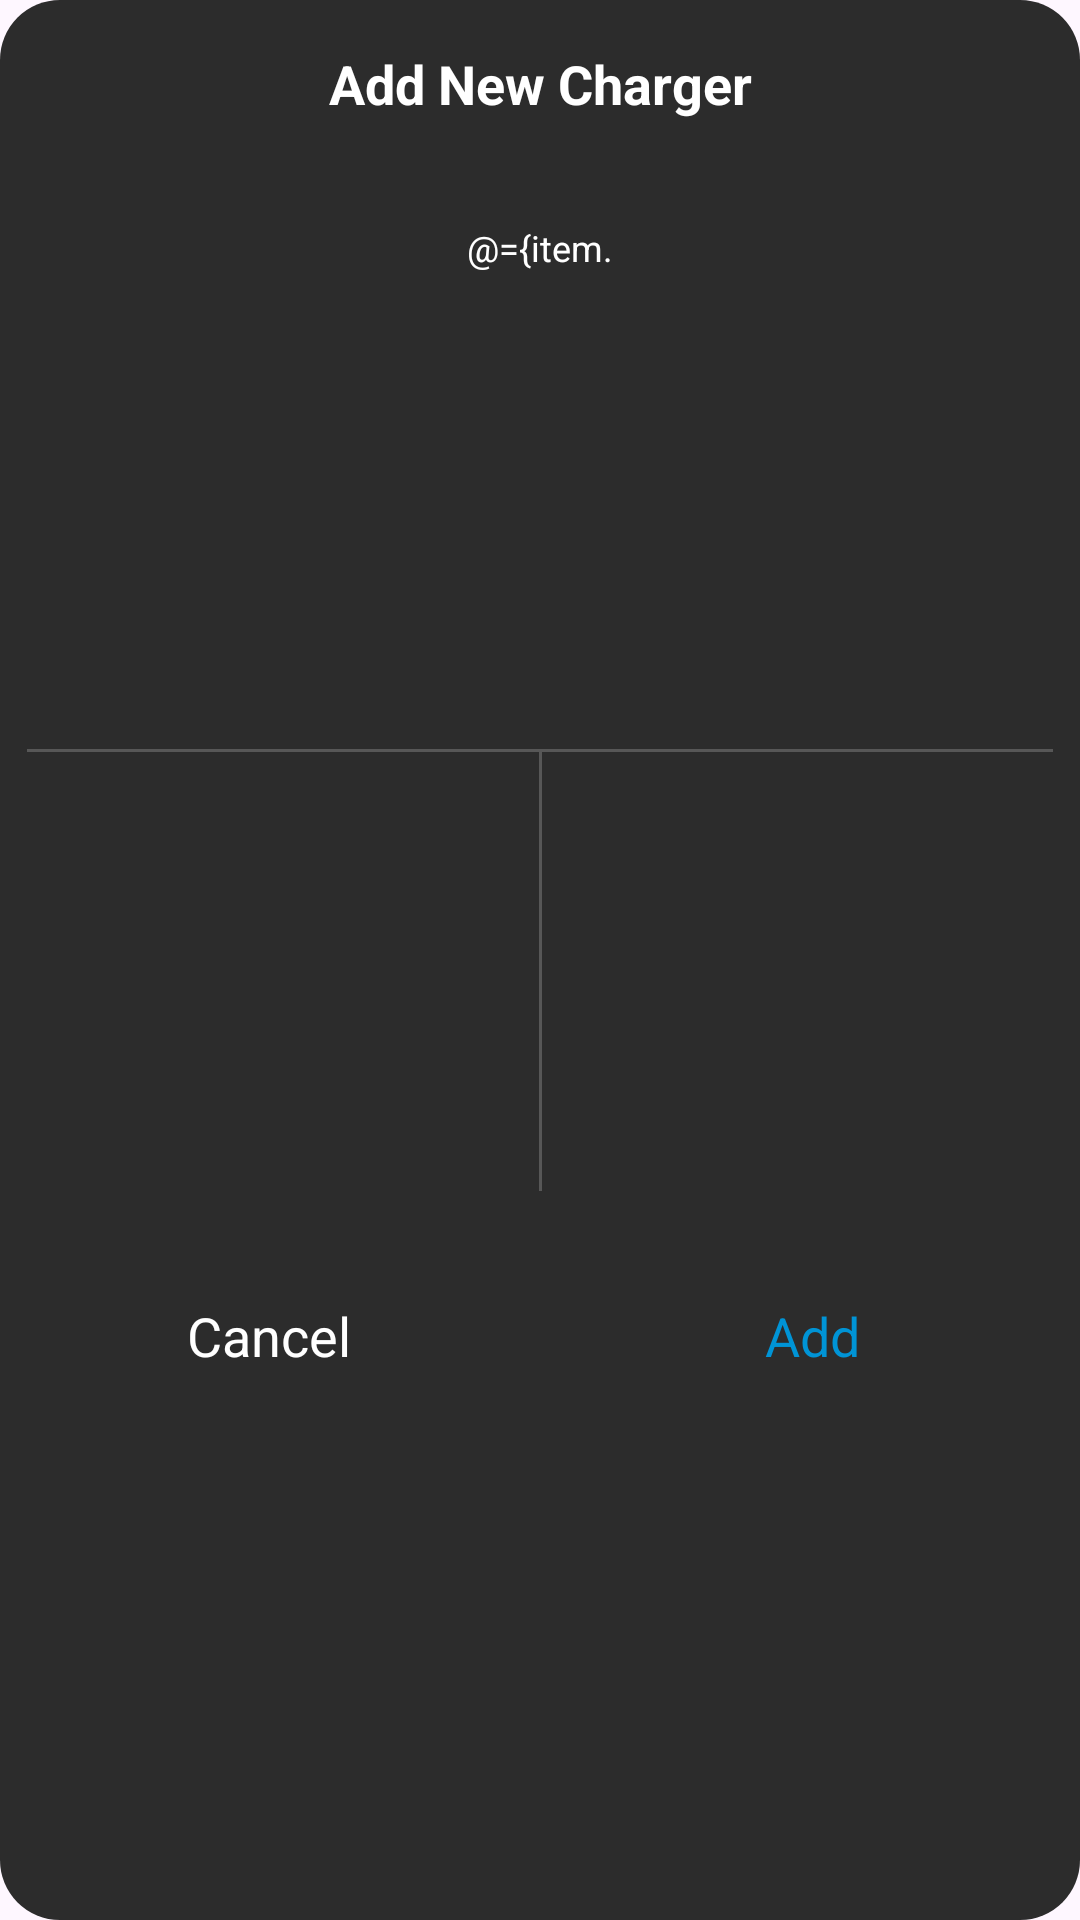

Here is an Android app screen rendered from its layout file. Give the layout XML and the strings, colors and styles it references.
<!-- AndroidManifest.xml: application theme Theme.Una_Test -->
<!-- res/layout/test_2_add_dialog.xml -->
<?xml version="1.0" encoding="utf-8"?>
<layout xmlns:android="http://schemas.android.com/apk/res/android"
    xmlns:app="http://schemas.android.com/apk/res-auto"
    xmlns:tools="http://schemas.android.com/tools">

    <data>

        <variable
            name="item"
            type="com.example.una_test.ChargingDeviceManagementActivity" />
    </data>

    <androidx.constraintlayout.widget.ConstraintLayout
        android:layout_width="match_parent"
        android:layout_height="wrap_content"
        android:background="@drawable/test_2_del_bg">

        <TextView
            android:id="@+id/txt_add_title"
            android:layout_width="wrap_content"
            android:layout_height="40dp"
            android:gravity="bottom"
            android:text="@string/label_add_new_charger"
            android:textColor="#FFFFFF"
            android:textSize="18dp"
            android:textStyle="bold"
            app:layout_constraintEnd_toEndOf="parent"
            app:layout_constraintStart_toStartOf="parent"
            app:layout_constraintTop_toTopOf="parent"
            tools:ignore="SpUsage" />

        <EditText
            android:id="@+id/edit_num"
            android:layout_width="220dp"
            android:layout_height="45dp"
            android:layout_marginTop="20dp"
            android:autofillHints="no"
            android:background="@drawable/test_2_edit_text_style"
            android:backgroundTint="#1E1E1E"
            android:gravity="center"
            android:hint="@string/label_charger_name"
            android:inputType="number"
            android:maxLength="8"
            android:text='@={item.test}'
            android:textColor="#FFFFFF"
            android:textColorHint="#737373"
            android:textSize="12dp"
            app:layout_constraintEnd_toEndOf="parent"
            app:layout_constraintStart_toStartOf="parent"
            app:layout_constraintTop_toBottomOf="@id/txt_add_title"
            tools:ignore="SpUsage" />

        <TextView
            android:layout_width="wrap_content"
            android:layout_height="wrap_content"
            android:gravity="bottom"
            android:text="@{item.test}"
            android:textColor="#FFFFFF"
            android:textSize="18dp"
            android:textStyle="bold"
            app:layout_constraintEnd_toEndOf="parent"
            app:layout_constraintStart_toStartOf="parent"
            app:layout_constraintTop_toBottomOf="@id/edit_num"
            tools:ignore="SpUsage" />

        <View
            android:id="@+id/view_divider_5"
            android:layout_width="0dp"
            android:layout_height="1dp"
            android:layout_marginTop="30dp"
            android:background="#575757"
            app:layout_constraintBottom_toTopOf="@id/txt_cancel"
            app:layout_constraintEnd_toEndOf="parent"
            app:layout_constraintStart_toStartOf="parent"
            app:layout_constraintTop_toBottomOf="@id/edit_num"
            app:layout_constraintWidth_percent="0.95" />

        <TextView
            android:id="@+id/txt_cancel"
            android:layout_width="0dp"
            android:layout_height="0dp"
            android:gravity="center"
            android:text="@string/label_cancel"
            android:textColor="#FFFFFF"
            android:textSize="18dp"
            app:layout_constraintBottom_toBottomOf="parent"
            app:layout_constraintEnd_toStartOf="@id/view_divider_6"
            app:layout_constraintHeight_percent="0.25"
            app:layout_constraintStart_toStartOf="parent"
            app:layout_constraintTop_toBottomOf="@id/view_divider_5"
            app:layout_constraintWidth_percent="0.5"
            tools:ignore="SpUsage" />

        <View
            android:id="@+id/view_divider_6"
            android:layout_width="1dp"
            android:layout_height="0dp"
            android:background="#575757"
            app:layout_constraintEnd_toStartOf="@id/txt_add"
            app:layout_constraintHeight_percent="0.23"
            app:layout_constraintStart_toEndOf="@id/txt_cancel"
            app:layout_constraintTop_toTopOf="@id/view_divider_5" />

        <TextView
            android:id="@+id/txt_add"
            android:layout_width="0dp"
            android:layout_height="0dp"
            android:gravity="center"
            android:text="@string/label_add"
            android:textColor="#0094D6"
            android:textSize="18dp"
            app:layout_constraintBottom_toBottomOf="@id/txt_cancel"
            app:layout_constraintEnd_toEndOf="parent"
            app:layout_constraintStart_toEndOf="@id/view_divider_6"
            app:layout_constraintTop_toTopOf="@id/txt_cancel"
            app:layout_constraintWidth_percent="0.5"
            tools:ignore="SpUsage" />
    </androidx.constraintlayout.widget.ConstraintLayout>
</layout>
<!-- resources referenced by this layout -->
<resources>
  <!-- drawable test_2_del_bg (drawable) -->
  <?xml version="1.0" encoding="utf-8"?>
  <shape xmlns:android="http://schemas.android.com/apk/res/android"
      android:shape="rectangle">
      <corners android:radius="20dp" />
      <solid android:color="#2C2C2C" />
  </shape>
  <string name="label_add">Add</string>
  <string name="label_add_new_charger">Add New Charger</string>
  <string name="label_cancel">Cancel</string>
  <string name="label_charger_name">Charger name</string>
  <style name="Theme.Una_Test" parent="Base.Theme.Una_Test" />
  <style name="Base.Theme.Una_Test" parent="Theme.Material3.DayNight.NoActionBar">
          
          
          <item name="colorPrimary">@color/blue1</item>
          <item name="colorControlNormal">@color/white</item>
      </style>
  <color name="blue1">#1292D0</color>
  <color name="white">#FFFFFFFF</color>
</resources>
